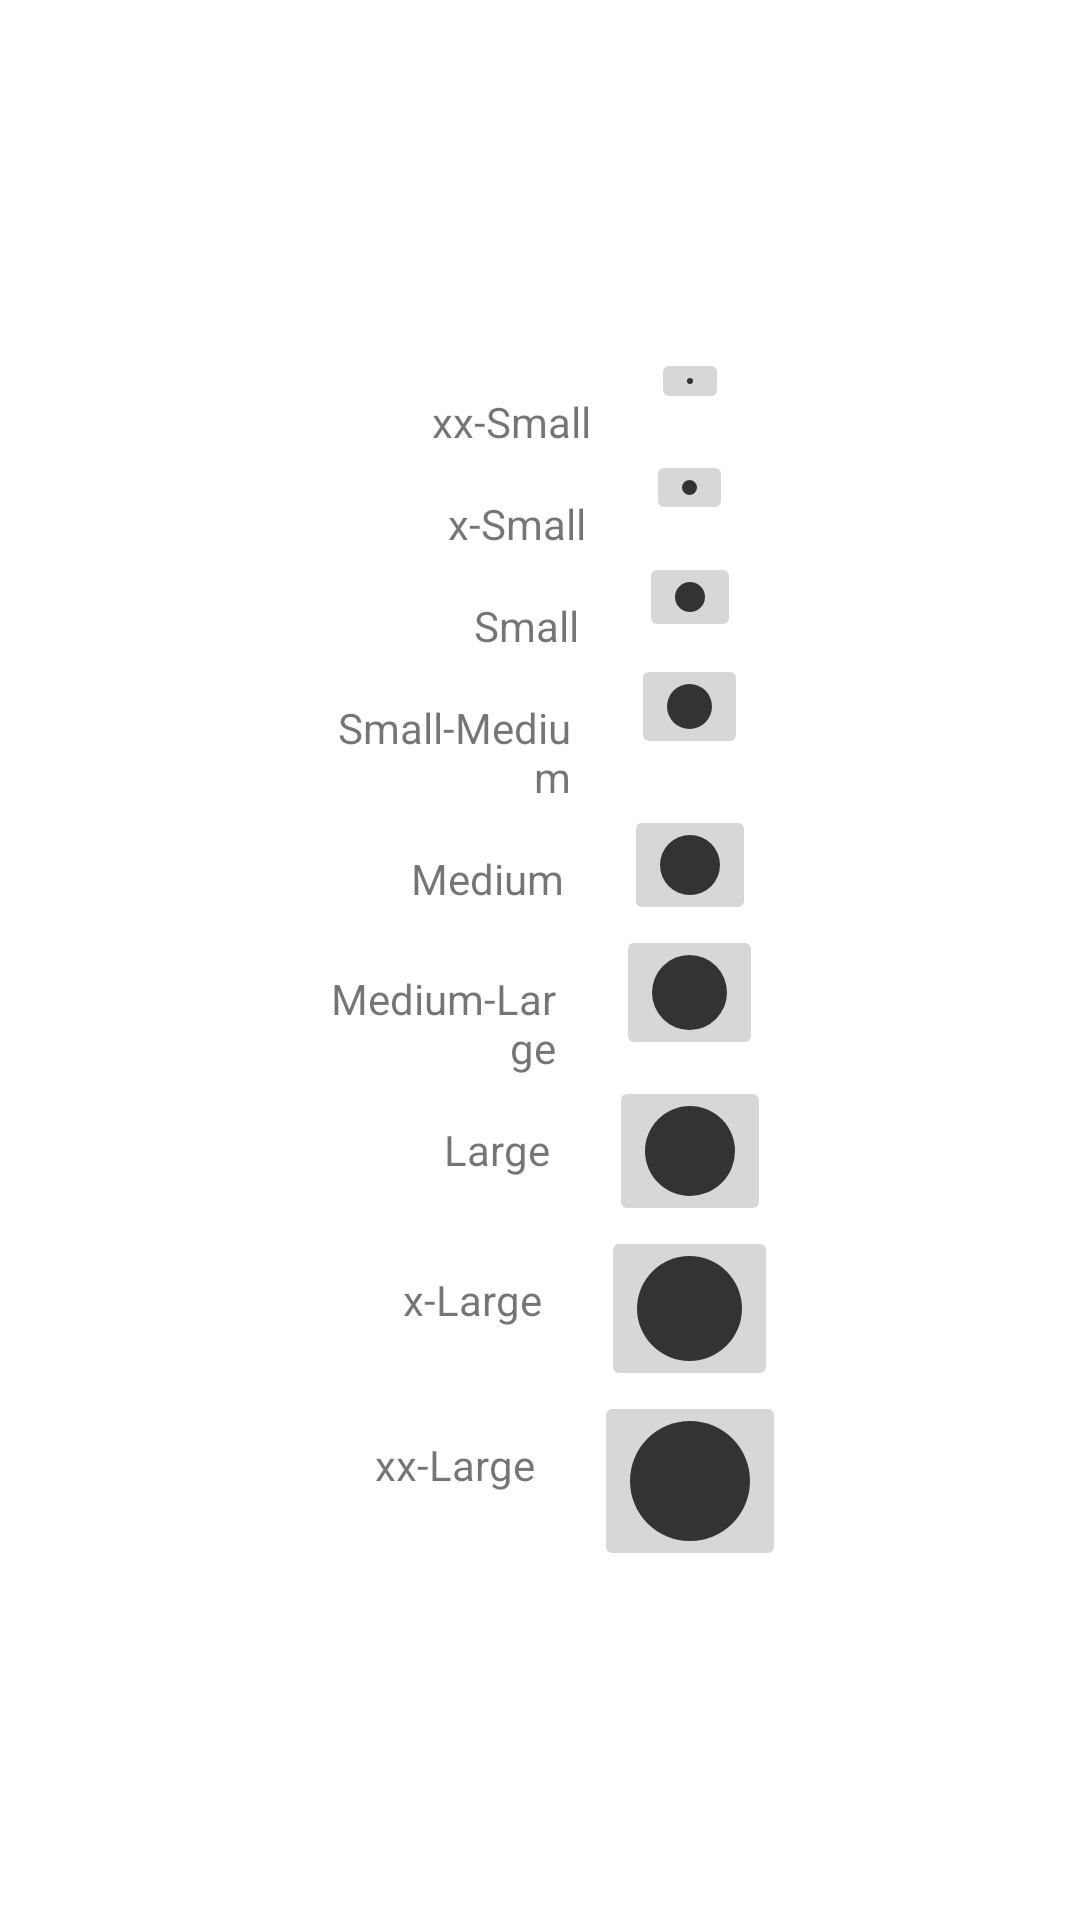

This screen was rendered from an Android layout file. Write that file and the resources it references.
<!-- AndroidManifest.xml: application theme AppTheme -->
<!-- res/layout/dialog_size_chooser.xml -->
<?xml version="1.0" encoding="utf-8"?>
<LinearLayout
    xmlns:android="http://schemas.android.com/apk/res/android"
    android:layout_width="match_parent"
    android:layout_height="match_parent"
    android:gravity="center"
    android:orientation="vertical">


    
    <LinearLayout
        android:layout_width="wrap_content"
        android:layout_height="wrap_content"
        android:orientation="horizontal">

        <TextView
            android:layout_width="80dp"
            android:layout_height="wrap_content"
            android:layout_marginTop="15dp"
            android:gravity="right"
            android:text="@string/xx_small"/>

        <ImageButton
            android:id="@+id/extra_extra_small_brush_size"
            android:layout_width="wrap_content"
            android:layout_height="wrap_content"
            android:layout_gravity="left"
            android:layout_marginLeft="20dp"
            android:contentDescription="@string/extra_extra_small_brush_size"
            android:src="@drawable/extra_extra_small_brush_size"/>
    </LinearLayout>


    
    <LinearLayout
        android:layout_width="wrap_content"
        android:layout_height="wrap_content"
        android:orientation="horizontal">

        <TextView
            android:layout_width="80dp"
            android:layout_height="wrap_content"
            android:layout_marginTop="15dp"
            android:gravity="right"
            android:text="@string/x_small"/>

        <ImageButton
            android:id="@+id/extra_small_brush_size"
            android:layout_width="wrap_content"
            android:layout_height="wrap_content"
            android:layout_gravity="left"
            android:layout_marginLeft="20dp"
            android:contentDescription="@string/extra_small_brush_size"
            android:src="@drawable/extra_small_brush_size"/>
    </LinearLayout>


    
    <LinearLayout
        android:layout_width="wrap_content"
        android:layout_height="wrap_content"
        android:orientation="horizontal">

        <TextView
            android:layout_width="80dp"
            android:layout_height="wrap_content"
            android:layout_marginTop="15dp"
            android:gravity="right"
            android:text="@string/small"/>

        <ImageButton
            android:id="@+id/small_brush_size"
            android:layout_width="wrap_content"
            android:layout_height="wrap_content"
            android:layout_gravity="left"
            android:layout_marginLeft="20dp"
            android:contentDescription="@string/small_brush_size"
            android:src="@drawable/small_brush_size"/>
    </LinearLayout>


    
    <LinearLayout
        android:layout_width="wrap_content"
        android:layout_height="wrap_content"
        android:orientation="horizontal">

        <TextView
            android:layout_width="80dp"
            android:layout_height="wrap_content"
            android:layout_marginTop="15dp"
            android:gravity="right"
            android:text="@string/small_medium"/>

        <ImageButton
            android:id="@+id/small_medium_brush_size"
            android:layout_width="wrap_content"
            android:layout_height="wrap_content"
            android:layout_gravity="left"
            android:layout_marginLeft="20dp"
            android:contentDescription="@string/small_medium_brush_size"
            android:src="@drawable/small_medium_brush_size"/>
    </LinearLayout>


    
    <LinearLayout
        android:layout_width="wrap_content"
        android:layout_height="wrap_content"
        android:orientation="horizontal">

        <TextView
            android:layout_width="80dp"
            android:layout_height="wrap_content"
            android:layout_marginTop="15dp"
            android:gravity="right"
            android:text="@string/medium"/>

        <ImageButton
            android:id="@+id/medium_brush_size"
            android:layout_width="wrap_content"
            android:layout_height="wrap_content"
            android:layout_gravity="left"
            android:layout_marginLeft="20dp"
            android:contentDescription="@string/medium_brush_size"
            android:src="@drawable/medium_brush_size"/>
    </LinearLayout>


    
    <LinearLayout
        android:layout_width="wrap_content"
        android:layout_height="wrap_content"
        android:orientation="horizontal">

        <TextView
            android:layout_width="80dp"
            android:layout_height="wrap_content"
            android:layout_marginTop="15dp"
            android:gravity="right"
            android:text="@string/medium_large"/>

        <ImageButton
            android:id="@+id/medium_large_brush_size"
            android:layout_width="wrap_content"
            android:layout_height="wrap_content"
            android:layout_gravity="left"
            android:layout_marginLeft="20dp"
            android:contentDescription="@string/medium_large_brush_size"
            android:src="@drawable/medium_large_brush_size"/>
    </LinearLayout>


    
    <LinearLayout
        android:layout_width="wrap_content"
        android:layout_height="wrap_content"
        android:orientation="horizontal">

        <TextView
            android:layout_width="80dp"
            android:layout_height="wrap_content"
            android:layout_marginTop="15dp"
            android:gravity="right"
            android:text="@string/large"/>

        <ImageButton
            android:id="@+id/large_brush_size"
            android:layout_width="wrap_content"
            android:layout_height="wrap_content"
            android:layout_gravity="left"
            android:layout_marginLeft="20dp"
            android:contentDescription="@string/large_brush_size"
            android:src="@drawable/large_brush_size"/>
    </LinearLayout>


    
    <LinearLayout
        android:layout_width="wrap_content"
        android:layout_height="wrap_content"
        android:orientation="horizontal">

        <TextView
            android:layout_width="80dp"
            android:layout_height="wrap_content"
            android:layout_marginTop="15dp"
            android:gravity="right"
            android:text="@string/x_large"/>

        <ImageButton
            android:id="@+id/extra_large_brush_size"
            android:layout_width="wrap_content"
            android:layout_height="wrap_content"
            android:layout_gravity="left"
            android:layout_marginLeft="20dp"
            android:contentDescription="@string/extra_large_brush_size"
            android:src="@drawable/extra_large_brush_size"/>
    </LinearLayout>


    
    <LinearLayout
        android:layout_width="wrap_content"
        android:layout_height="wrap_content"
        android:orientation="horizontal">

        <TextView
            android:layout_width="80dp"
            android:layout_height="wrap_content"
            android:layout_marginTop="15dp"
            android:gravity="right"
            android:text="@string/xx_large"/>

        <ImageButton
            android:id="@+id/extra_extra_large_brush_size"
            android:layout_width="wrap_content"
            android:layout_height="wrap_content"
            android:layout_gravity="left"
            android:layout_marginLeft="20dp"
            android:contentDescription="@string/extra_extra_large_brush_size"
            android:src="@drawable/extra_extra_large_brush_size"/>
    </LinearLayout>


</LinearLayout>
<!-- resources referenced by this layout -->
<resources>
  <!-- drawable extra_small_brush_size (drawable) -->
  <?xml version="1.0" encoding="utf-8"?>
  <shape
      xmlns:android="http://schemas.android.com/apk/res/android"
      android:shape="oval"
      android:dither="true">
  
      <solid
          android:color="@color/dark_gray"/>
  
      <size
          android:height="@dimen/extra_small_brush_size"
          android:width="@dimen/extra_small_brush_size"/>
  
  </shape>
  <!-- drawable large_brush_size (drawable) -->
  <?xml version="1.0" encoding="utf-8"?>
  <shape
      xmlns:android="http://schemas.android.com/apk/res/android"
      android:shape="oval"
      android:dither="true">
  
      <solid
          android:color="@color/dark_gray"/>
  
      <size
          android:height="@dimen/large_brush_size"
          android:width="@dimen/large_brush_size"/>
  
  </shape>
  <!-- drawable medium_brush_size (drawable) -->
  <?xml version="1.0" encoding="utf-8"?>
  <shape
      xmlns:android="http://schemas.android.com/apk/res/android"
      android:shape="oval"
      android:dither="true">
  
      <solid
          android:color="@color/dark_gray"/>
  
      <size
          android:height="@dimen/medium_brush_size"
          android:width="@dimen/medium_brush_size"/>
  
  </shape>
  <!-- drawable small_brush_size (drawable) -->
  <?xml version="1.0" encoding="utf-8"?>
  <shape
      xmlns:android="http://schemas.android.com/apk/res/android"
      android:shape="oval"
      android:dither="true">
  
      <solid
          android:color="@color/dark_gray"/>
  
      <size
          android:height="@dimen/small_brush_size"
          android:width="@dimen/small_brush_size"/>
  
  </shape>
  <string name="extra_extra_large_brush_size">Extra Extra Large Brush Size</string>
  <string name="extra_extra_small_brush_size">Extra Small Brush Size</string>
  <string name="extra_large_brush_size">Extra Large Brush Size</string>
  <string name="extra_small_brush_size">Extra Small Brush Size</string>
  <string name="large">Large</string>
  <string name="large_brush_size">Large Brush Size</string>
  <string name="medium">Medium</string>
  <string name="medium_brush_size">Medium Brush Size</string>
  <string name="medium_large">Medium-Large</string>
  <string name="medium_large_brush_size">Medium-Large Brush Size</string>
  <string name="small">Small</string>
  <string name="small_brush_size">Small Brush Size</string>
  <string name="small_medium">Small-Medium</string>
  <string name="small_medium_brush_size">Small-Medium Brush Size</string>
  <string name="x_large">x-Large</string>
  <string name="x_small">x-Small</string>
  <string name="xx_large">xx-Large</string>
  <string name="xx_small">xx-Small</string>
  <style name="AppTheme" parent="Theme.AppCompat.Light.DarkActionBar">
          
          <item name="colorPrimary">@color/colorPrimary</item>
          <item name="colorPrimaryDark">@color/colorPrimaryDark</item>
          <item name="colorAccent">@color/colorAccent</item>
  
          
          <item name="android:windowBackground">@color/white</item>
      </style>
  <color name="dark_gray">#FF333333</color>
  <dimen name="extra_extra_large_brush_size">40dp</dimen>
  <dimen name="extra_extra_small_brush_size">2dp</dimen>
  <dimen name="extra_large_brush_size">35dp</dimen>
  <dimen name="extra_small_brush_size">5dp</dimen>
  <dimen name="large_brush_size">30dp</dimen>
  <dimen name="medium_brush_size">20dp</dimen>
  <dimen name="medium_large_brush_size">25dp</dimen>
  <dimen name="small_brush_size">10dp</dimen>
  <dimen name="small_medium_brush_size">15dp</dimen>
  <color name="colorPrimary">#4f62ca</color>
  <color name="colorPrimaryDark">#2b427d</color>
  <color name="colorAccent">#FF4081</color>
  <color name="white">#FFFFFF</color>
</resources>
